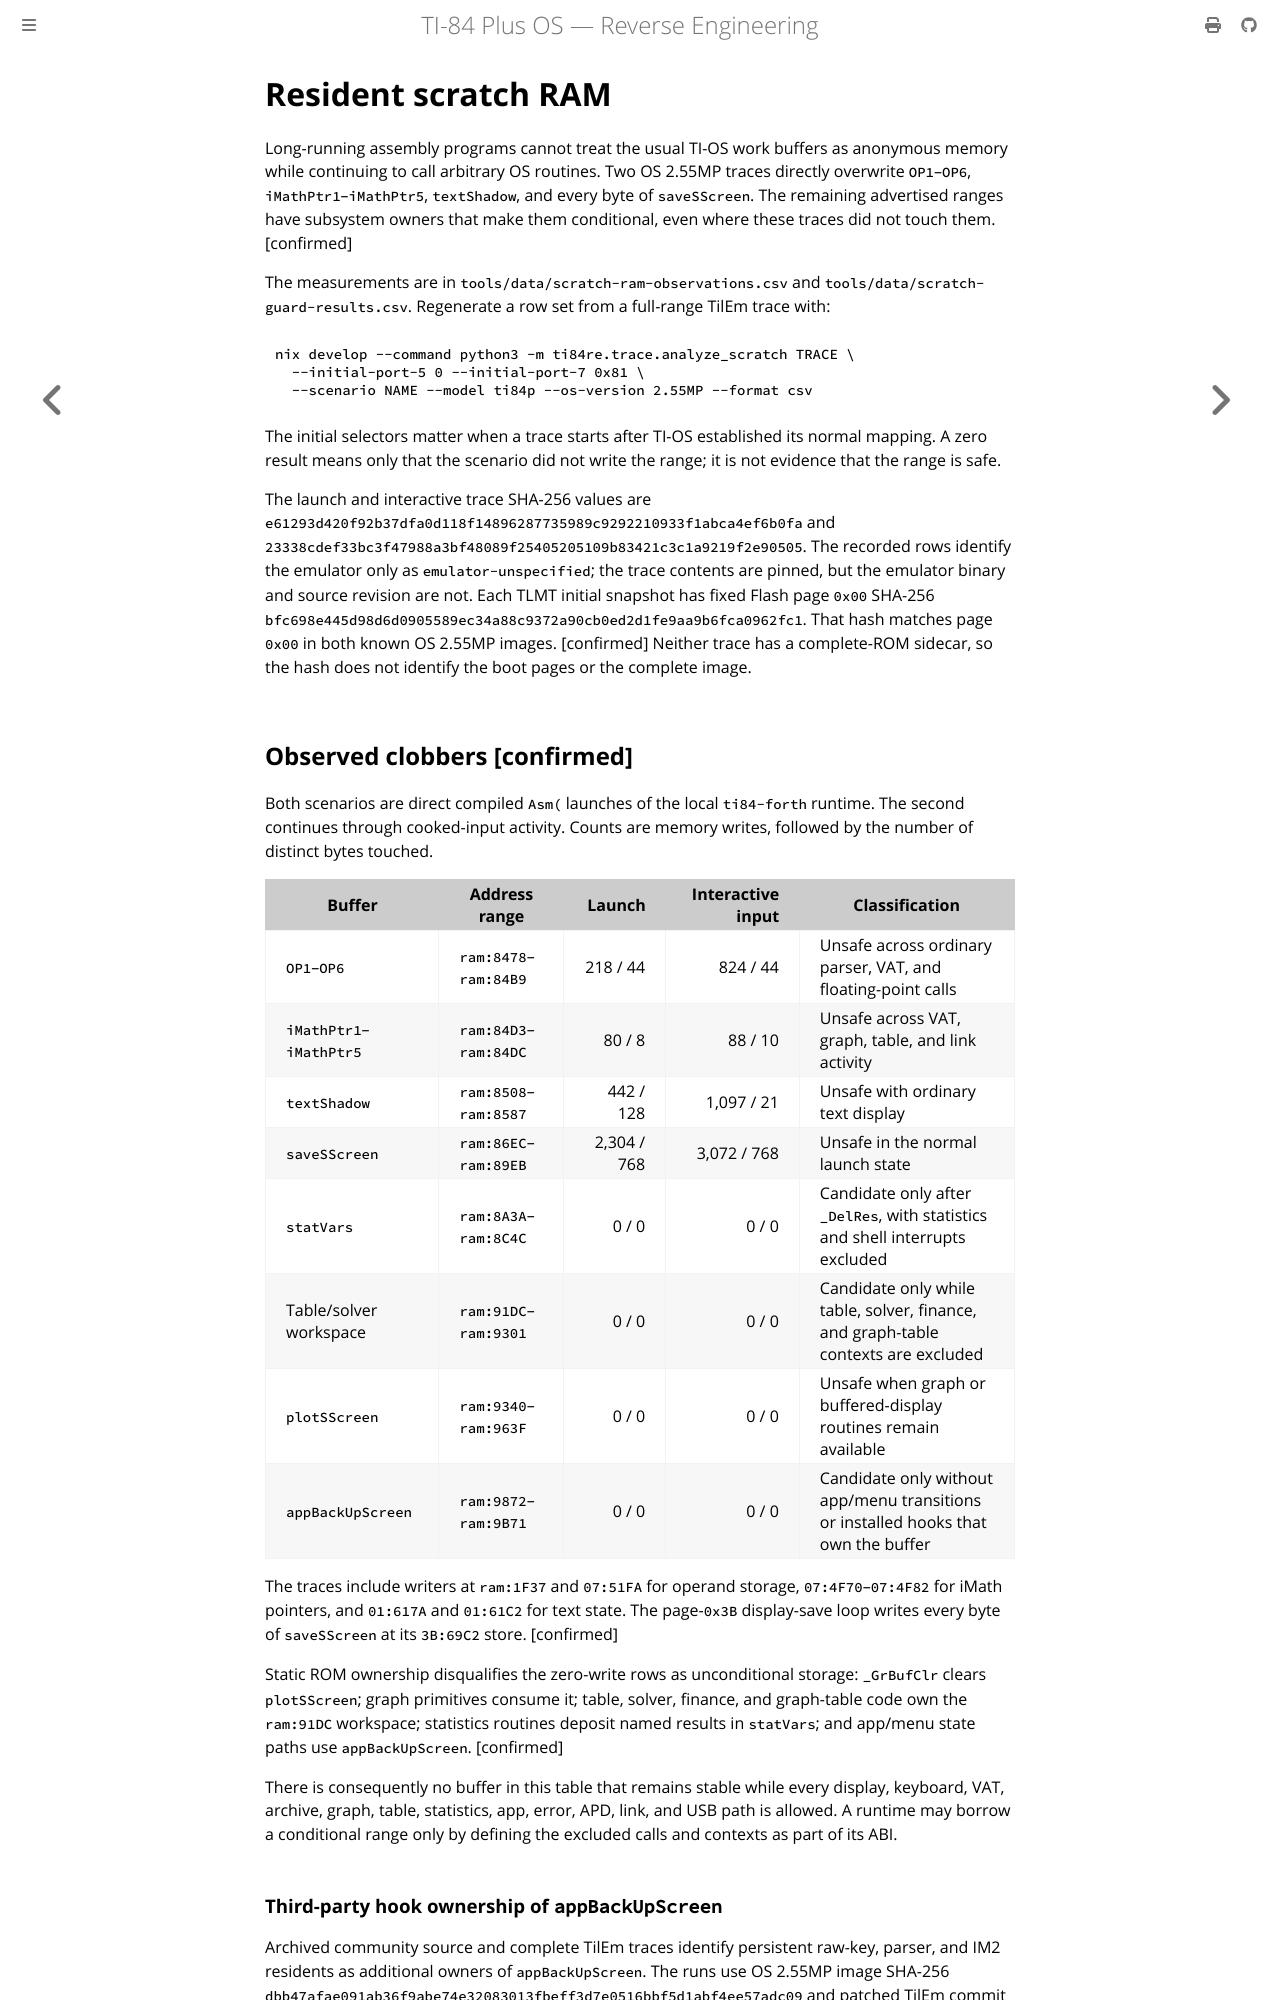

repository: siraben/ti84p-re · page: sub-resident-scratch.html · generator: mdbook

# Resident scratch RAM

Long-running assembly programs cannot treat the usual TI-OS work buffers as
anonymous memory while continuing to call arbitrary OS routines. Two OS
2.55MP traces directly overwrite `OP1`–`OP6`, `iMathPtr1`–`iMathPtr5`,
`textShadow`, and every byte of `saveSScreen`. The remaining advertised ranges
have subsystem owners that make them conditional, even where these traces did
not touch them. [confirmed]

The measurements are in `tools/data/scratch-ram-observations.csv` and
`tools/data/scratch-guard-results.csv`.
Regenerate a row set from a full-range TilEm trace with:

```sh
nix develop --command python3 -m ti84re.trace.analyze_scratch TRACE \
  --initial-port-5 0 --initial-port-7 0x81 \
  --scenario NAME --model ti84p --os-version 2.55MP --format csv
```

The initial selectors matter when a trace starts after TI-OS established its
normal mapping. A zero result means only that the scenario did not write the
range; it is not evidence that the range is safe.

The launch and interactive trace SHA-256 values are
`e61293d420f92b37dfa0d118f14896287735989c9292210933f1abca4ef6b0fa`
and `23338cdef33bc3f47988a3bf48089f25405205109b83421c3c1a9219f2e90505`.
The recorded rows identify the emulator only as `emulator-unspecified`; the
trace contents are pinned, but the emulator binary and source revision are not.
Each TLMT initial snapshot has fixed Flash page `0x00` SHA-256
`bfc698e445d98d6d0905589ec34a88c9372a90cb0ed2d1fe9aa9b6fca0962fc1`.
That hash matches page `0x00` in both known OS 2.55MP images. [confirmed]
Neither trace has a complete-ROM sidecar, so the hash does not identify the
boot pages or the complete image.

## Observed clobbers [confirmed]

Both scenarios are direct compiled `Asm(` launches of the local `ti84-forth`
runtime. The second continues through cooked-input activity. Counts are memory
writes, followed by the number of distinct bytes touched.

| Buffer | Address range | Launch | Interactive input | Classification |
|---|---|---:|---:|---|
| `OP1`–`OP6` | `ram:8478`–`ram:84B9` | 218 / 44 | 824 / 44 | Unsafe across ordinary parser, VAT, and floating-point calls |
| `iMathPtr1`–`iMathPtr5` | `ram:84D3`–`ram:84DC` | 80 / 8 | 88 / 10 | Unsafe across VAT, graph, table, and link activity |
| `textShadow` | `ram:8508`–`ram:8587` | 442 / 128 | 1,097 / 21 | Unsafe with ordinary text display |
| `saveSScreen` | `ram:86EC`–`ram:89EB` | 2,304 / 768 | 3,072 / 768 | Unsafe in the normal launch state |
| `statVars` | `ram:8A3A`–`ram:8C4C` | 0 / 0 | 0 / 0 | Candidate only after `_DelRes`, with statistics and shell interrupts excluded |
| Table/solver workspace | `ram:91DC`–`ram:9301` | 0 / 0 | 0 / 0 | Candidate only while table, solver, finance, and graph-table contexts are excluded |
| `plotSScreen` | `ram:9340`–`ram:963F` | 0 / 0 | 0 / 0 | Unsafe when graph or buffered-display routines remain available |
| `appBackUpScreen` | `ram:9872`–`ram:9B71` | 0 / 0 | 0 / 0 | Candidate only without app/menu transitions or installed hooks that own the buffer |

The traces include writers at `ram:1F37` and `07:51FA` for operand storage,
`07:4F70`–`07:4F82` for iMath pointers, and `01:617A` and `01:61C2` for text
state. The page-`0x3B` display-save loop writes every byte of `saveSScreen` at
its `3B:69C2` store. [confirmed]

Static ROM ownership disqualifies the zero-write rows as unconditional storage:
`_GrBufClr` clears `plotSScreen`; graph primitives consume it; table, solver,
finance, and graph-table code own the `ram:91DC` workspace; statistics routines
deposit named results in `statVars`; and app/menu state paths use
`appBackUpScreen`. [confirmed]

There is consequently no buffer in this table that remains stable while every
display, keyboard, VAT, archive, graph, table, statistics, app, error, APD,
link, and USB path is allowed. A runtime may borrow a conditional range only by
defining the excluded calls and contexts as part of its ABI.
